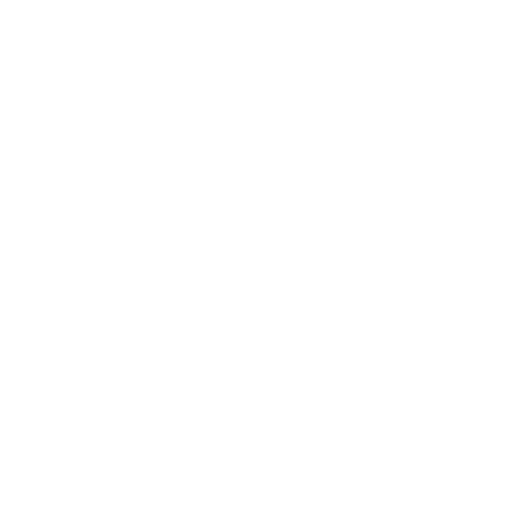
t = 0.00 s
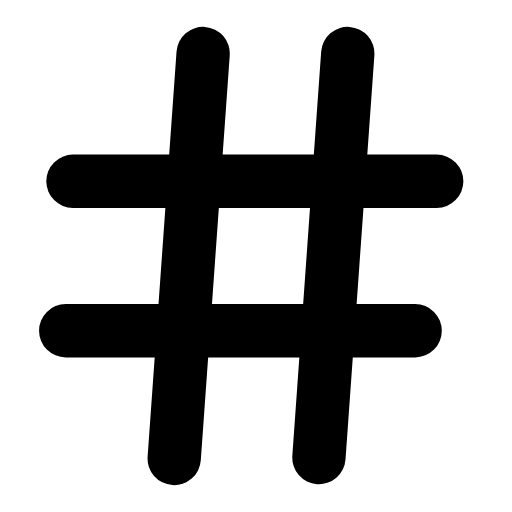
t = 0.24 s
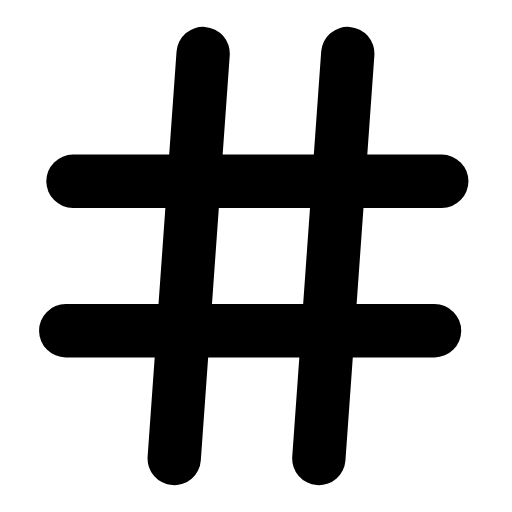
t = 0.47 s
t = 0.68 s: frame unchanged from t = 0.47 s, image omitted
t = 0.93 s: frame unchanged from t = 0.47 s, image omitted
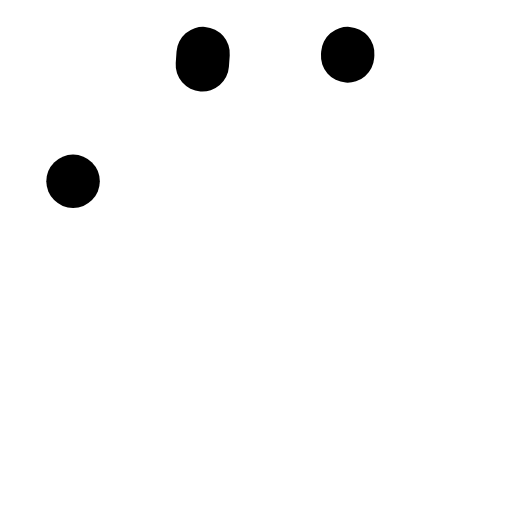
t = 1.17 s

The animated SVG that drew these frames (rendered in a browser with its animation timeline set to each time). Animation: 4 SMIL elements (animate=4); one cycle of 1.40 s, repeats indefinitely.

<svg xmlns="http://www.w3.org/2000/svg" width="24" height="24" viewBox="0 0 24 24" fill="none"><g transform="translate(-1.552 -1.56) scale(1.13)"><line stroke="currentColor" stroke-width="2.212" stroke-linecap="round" stroke-linejoin="round" fill="none" x1="9.8" y1="3.6" x2="8.6" y2="20.4" pathLength="1" stroke-dasharray="1"><animate attributeName="stroke-dashoffset" values="1;1;0;0;0;0;1;1;1" keyTimes="0;0;0.189;0.45;0.6;0.774;0.9;0.9;1" dur="1.4s" repeatCount="indefinite" calcMode="spline" keySplines="0.16 1 0.3 1;0.16 1 0.3 1;0.16 1 0.3 1;0.16 1 0.3 1;0.16 1 0.3 1;0.16 1 0.3 1;0.16 1 0.3 1;0.16 1 0.3 1"/></line><line stroke="currentColor" stroke-width="2.212" stroke-linecap="round" stroke-linejoin="round" fill="none" x1="15.8" y1="3.6" x2="14.6" y2="20.4" pathLength="1" stroke-dasharray="1"><animate attributeName="stroke-dashoffset" values="1;1;0;0;0;0;1;1;1" keyTimes="0;0.0315;0.2205;0.45;0.6;0.753;0.879;0.9;1" dur="1.4s" repeatCount="indefinite" calcMode="spline" keySplines="0.16 1 0.3 1;0.16 1 0.3 1;0.16 1 0.3 1;0.16 1 0.3 1;0.16 1 0.3 1;0.16 1 0.3 1;0.16 1 0.3 1;0.16 1 0.3 1"/></line><line stroke="currentColor" stroke-width="2.212" stroke-linecap="round" stroke-linejoin="round" fill="none" x1="4.4" y1="8.9" x2="19.7" y2="8.9" pathLength="1" stroke-dasharray="1"><animate attributeName="stroke-dashoffset" values="1;1;0;0;0;0;1;1;1" keyTimes="0;0.063;0.252;0.45;0.6;0.732;0.858;0.9;1" dur="1.4s" repeatCount="indefinite" calcMode="spline" keySplines="0.16 1 0.3 1;0.16 1 0.3 1;0.16 1 0.3 1;0.16 1 0.3 1;0.16 1 0.3 1;0.16 1 0.3 1;0.16 1 0.3 1;0.16 1 0.3 1"/></line><line stroke="currentColor" stroke-width="2.212" stroke-linecap="round" stroke-linejoin="round" fill="none" x1="4.1" y1="15.1" x2="19.4" y2="15.1" pathLength="1" stroke-dasharray="1"><animate attributeName="stroke-dashoffset" values="1;1;0;0;0;0;1;1;1" keyTimes="0;0.0945;0.2835;0.45;0.6;0.711;0.837;0.9;1" dur="1.4s" repeatCount="indefinite" calcMode="spline" keySplines="0.16 1 0.3 1;0.16 1 0.3 1;0.16 1 0.3 1;0.16 1 0.3 1;0.16 1 0.3 1;0.16 1 0.3 1;0.16 1 0.3 1;0.16 1 0.3 1"/></line></g></svg>
